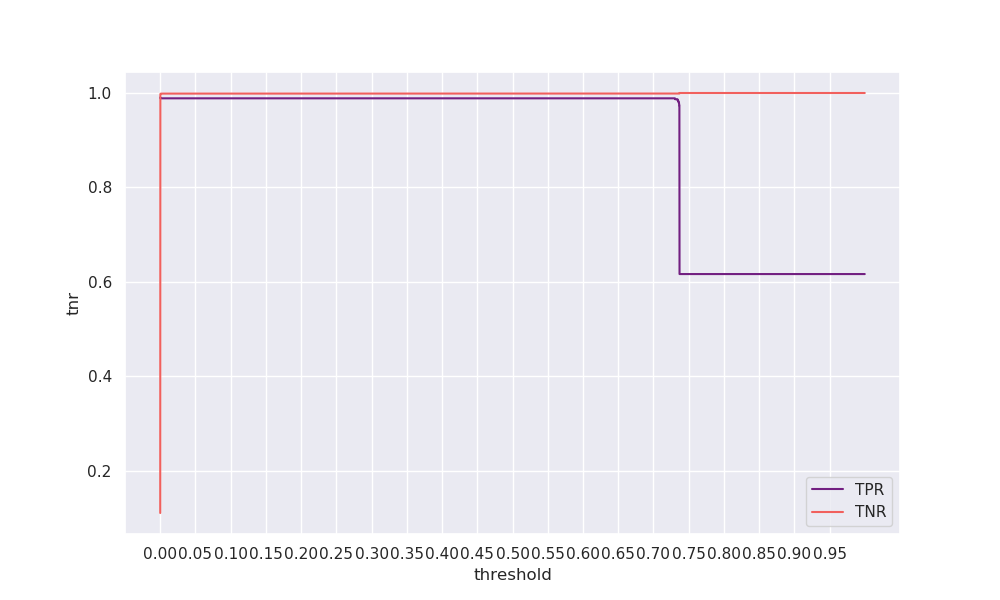

The table this chart was drawn from, first rows:
threshold, tpr, tnr, geometric_mean, arithmetic_mean
0.0, 0.9906, 0.1105, 0.3308, 0.5505
0.0001, 0.9887, 0.9976, 0.9931, 0.9931
0.0002, 0.9887, 0.998, 0.9933, 0.9933
0.0003, 0.9887, 0.9982, 0.9934, 0.9934
0.0004, 0.9887, 0.9983, 0.9935, 0.9935
0.0005, 0.9887, 0.9983, 0.9935, 0.9935
0.0006, 0.9887, 0.9984, 0.9936, 0.9936
0.0007, 0.9887, 0.9985, 0.9936, 0.9936
0.0008, 0.9887, 0.9986, 0.9936, 0.9936
0.0009, 0.9887, 0.9986, 0.9936, 0.9937
0.001, 0.9887, 0.9986, 0.9937, 0.9937
0.0011, 0.9887, 0.9986, 0.9937, 0.9937
0.0012, 0.9887, 0.9986, 0.9937, 0.9937
0.0013, 0.9887, 0.9986, 0.9937, 0.9937
0.0014, 0.9887, 0.9987, 0.9937, 0.9937
0.0015, 0.9887, 0.9987, 0.9937, 0.9937
0.0016, 0.9887, 0.9987, 0.9937, 0.9937
0.0017, 0.9887, 0.9987, 0.9937, 0.9937
0.0018, 0.9887, 0.9987, 0.9937, 0.9937
0.0019, 0.9887, 0.9987, 0.9937, 0.9937
0.002, 0.9887, 0.9987, 0.9937, 0.9937
0.0021, 0.9887, 0.9987, 0.9937, 0.9937
0.0022, 0.9887, 0.9987, 0.9937, 0.9937
0.0023, 0.9887, 0.9987, 0.9937, 0.9937
0.0024, 0.9887, 0.9987, 0.9937, 0.9937
0.0025, 0.9887, 0.9987, 0.9937, 0.9937
0.0026, 0.9887, 0.9987, 0.9937, 0.9937
0.0027, 0.9887, 0.9987, 0.9937, 0.9937
0.0028, 0.9887, 0.9987, 0.9937, 0.9937
0.0029, 0.9887, 0.9987, 0.9937, 0.9937
0.003, 0.9887, 0.9987, 0.9937, 0.9937
0.0031, 0.9887, 0.9987, 0.9937, 0.9937
0.0032, 0.9887, 0.9987, 0.9937, 0.9937
0.0033, 0.9887, 0.9987, 0.9937, 0.9937
0.0034, 0.9887, 0.9987, 0.9937, 0.9937
0.0035, 0.9887, 0.9987, 0.9937, 0.9937
0.0036, 0.9887, 0.9987, 0.9937, 0.9937
0.0037, 0.9887, 0.9987, 0.9937, 0.9937
0.0038, 0.9887, 0.9987, 0.9937, 0.9937
0.0039, 0.9887, 0.9987, 0.9937, 0.9937
0.004, 0.9887, 0.9987, 0.9937, 0.9937
0.0041, 0.9887, 0.9987, 0.9937, 0.9937
0.0042, 0.9887, 0.9987, 0.9937, 0.9937
0.0043, 0.9887, 0.9987, 0.9937, 0.9937
0.0044, 0.9887, 0.9987, 0.9937, 0.9937
0.0045, 0.9887, 0.9987, 0.9937, 0.9937
0.0046, 0.9887, 0.9987, 0.9937, 0.9937
0.0047, 0.9887, 0.9987, 0.9937, 0.9937
0.0048, 0.9887, 0.9987, 0.9937, 0.9937
0.0049, 0.9887, 0.9987, 0.9937, 0.9937
0.005, 0.9887, 0.9987, 0.9937, 0.9937
0.0051, 0.9887, 0.9987, 0.9937, 0.9937
0.0052, 0.9887, 0.9987, 0.9937, 0.9937
0.0053, 0.9887, 0.9987, 0.9937, 0.9937
0.0054, 0.9887, 0.9987, 0.9937, 0.9937
0.0055, 0.9887, 0.9987, 0.9937, 0.9937
0.0056, 0.9887, 0.9987, 0.9937, 0.9937
0.0057, 0.9887, 0.9987, 0.9937, 0.9937
0.0058, 0.9887, 0.9987, 0.9937, 0.9937
0.0059, 0.9887, 0.9987, 0.9937, 0.9937
... 9,940 more rows
